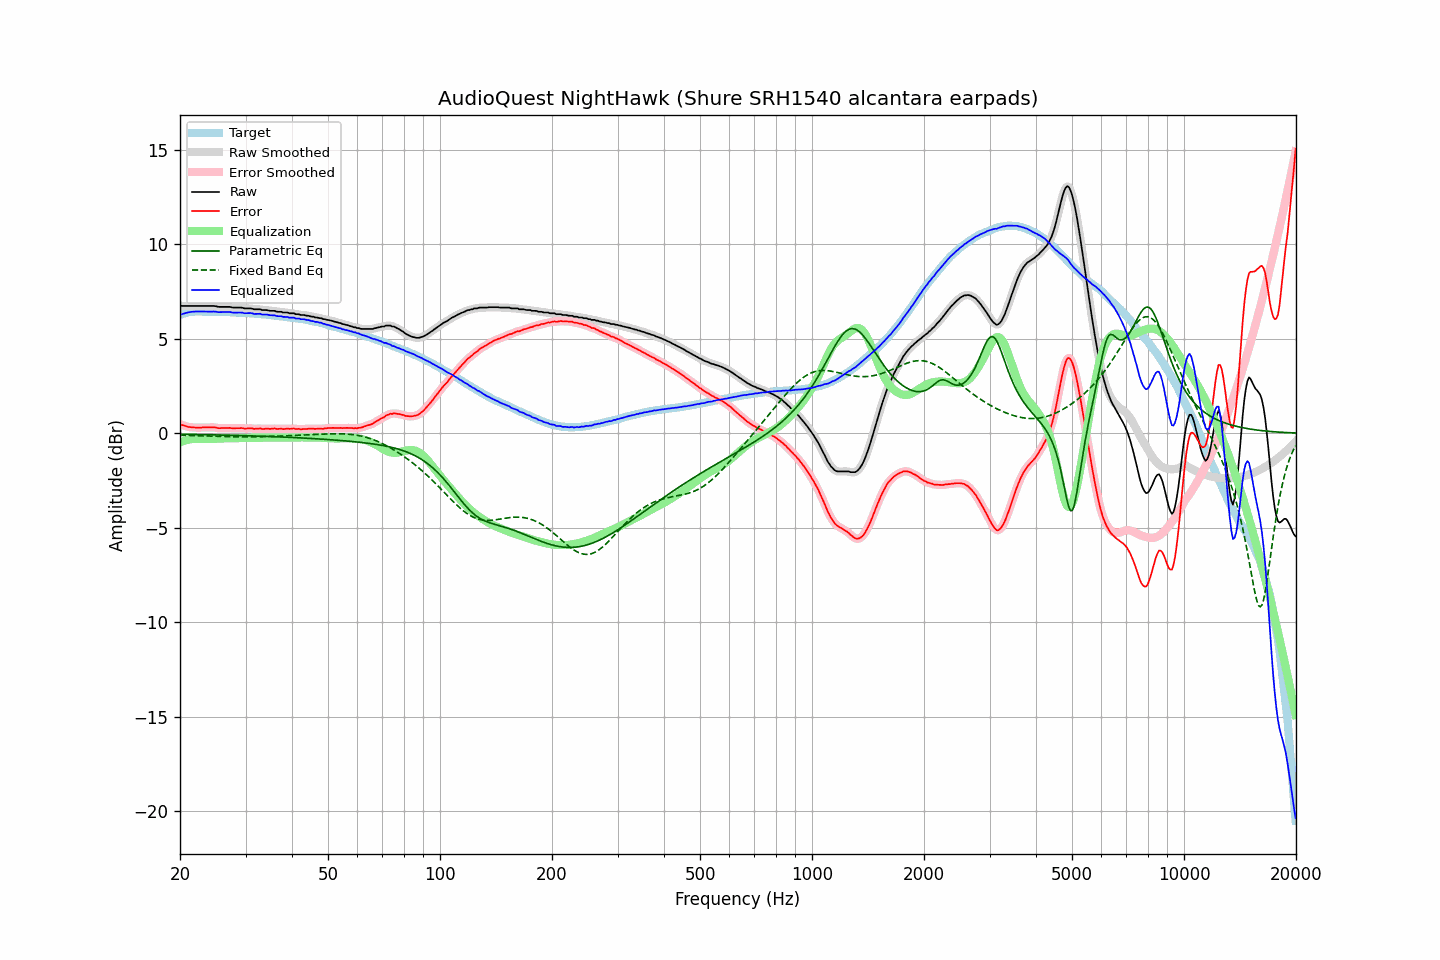

Source data for this figure (header and first rows):
frequency, raw, error, smoothed, error_smoothed, equalization, parametric_eq, fixed_band_eq, equalized_raw, equalized_smoothed, target
20.00, 6.75, 0.48, 6.74, 0.48, -0.48, -0.06, -0.11, 6.27, 6.27, 6.26
20.20, 6.74, 0.44, 6.74, 0.45, -0.45, -0.06, -0.11, 6.29, 6.29, 6.29
20.40, 6.74, 0.41, 6.74, 0.42, -0.42, -0.06, -0.11, 6.32, 6.32, 6.32
20.61, 6.74, 0.39, 6.74, 0.39, -0.39, -0.06, -0.11, 6.35, 6.35, 6.34
20.81, 6.74, 0.36, 6.74, 0.36, -0.37, -0.06, -0.11, 6.37, 6.37, 6.37
21.02, 6.74, 0.33, 6.74, 0.34, -0.35, -0.06, -0.12, 6.39, 6.39, 6.40
21.23, 6.74, 0.32, 6.74, 0.32, -0.33, -0.06, -0.12, 6.41, 6.41, 6.41
21.44, 6.74, 0.31, 6.74, 0.31, -0.31, -0.07, -0.12, 6.42, 6.42, 6.42
21.66, 6.74, 0.30, 6.74, 0.31, -0.30, -0.07, -0.12, 6.43, 6.43, 6.43
21.87, 6.74, 0.30, 6.74, 0.30, -0.30, -0.07, -0.13, 6.44, 6.44, 6.43
22.09, 6.74, 0.29, 6.74, 0.30, -0.30, -0.07, -0.13, 6.44, 6.44, 6.44
22.31, 6.74, 0.29, 6.74, 0.29, -0.30, -0.07, -0.13, 6.44, 6.44, 6.44
22.54, 6.74, 0.29, 6.74, 0.29, -0.30, -0.07, -0.13, 6.44, 6.44, 6.44
22.76, 6.74, 0.29, 6.74, 0.30, -0.30, -0.07, -0.14, 6.44, 6.44, 6.44
22.99, 6.74, 0.30, 6.74, 0.30, -0.30, -0.08, -0.14, 6.44, 6.44, 6.43
23.22, 6.74, 0.30, 6.74, 0.30, -0.30, -0.08, -0.14, 6.44, 6.44, 6.43
23.45, 6.74, 0.30, 6.74, 0.31, -0.30, -0.08, -0.15, 6.43, 6.43, 6.43
23.69, 6.74, 0.30, 6.74, 0.30, -0.31, -0.08, -0.15, 6.43, 6.43, 6.43
23.92, 6.74, 0.30, 6.74, 0.30, -0.31, -0.08, -0.15, 6.43, 6.43, 6.43
24.16, 6.74, 0.30, 6.74, 0.31, -0.31, -0.08, -0.15, 6.43, 6.43, 6.43
24.40, 6.74, 0.30, 6.74, 0.31, -0.30, -0.09, -0.16, 6.44, 6.44, 6.43
24.65, 6.74, 0.31, 6.73, 0.31, -0.30, -0.09, -0.16, 6.44, 6.44, 6.42
24.89, 6.73, 0.30, 6.72, 0.30, -0.29, -0.09, -0.16, 6.44, 6.43, 6.42
25.14, 6.71, 0.28, 6.71, 0.28, -0.29, -0.09, -0.17, 6.42, 6.42, 6.42
25.39, 6.69, 0.26, 6.69, 0.27, -0.28, -0.09, -0.17, 6.41, 6.41, 6.42
25.65, 6.69, 0.26, 6.69, 0.27, -0.28, -0.10, -0.17, 6.41, 6.41, 6.42
25.91, 6.69, 0.27, 6.69, 0.27, -0.28, -0.10, -0.17, 6.41, 6.41, 6.41
26.16, 6.69, 0.27, 6.69, 0.27, -0.27, -0.10, -0.18, 6.41, 6.41, 6.41
26.43, 6.69, 0.27, 6.69, 0.27, -0.27, -0.10, -0.18, 6.42, 6.42, 6.41
26.69, 6.69, 0.27, 6.69, 0.28, -0.27, -0.10, -0.18, 6.42, 6.42, 6.41
26.96, 6.69, 0.27, 6.69, 0.28, -0.27, -0.11, -0.18, 6.42, 6.42, 6.41
27.23, 6.69, 0.28, 6.68, 0.27, -0.27, -0.11, -0.19, 6.42, 6.41, 6.40
27.50, 6.67, 0.26, 6.67, 0.27, -0.27, -0.11, -0.19, 6.40, 6.40, 6.40
27.77, 6.65, 0.25, 6.65, 0.26, -0.27, -0.11, -0.19, 6.38, 6.39, 6.39
28.05, 6.65, 0.25, 6.65, 0.26, -0.27, -0.11, -0.19, 6.38, 6.38, 6.39
28.33, 6.65, 0.26, 6.65, 0.26, -0.26, -0.12, -0.19, 6.38, 6.38, 6.38
28.62, 6.65, 0.26, 6.65, 0.27, -0.26, -0.12, -0.19, 6.39, 6.39, 6.38
28.90, 6.65, 0.26, 6.65, 0.27, -0.26, -0.12, -0.20, 6.39, 6.39, 6.38
29.19, 6.65, 0.27, 6.64, 0.27, -0.26, -0.12, -0.20, 6.39, 6.38, 6.37
29.48, 6.64, 0.26, 6.63, 0.26, -0.26, -0.13, -0.20, 6.38, 6.37, 6.37
29.78, 6.61, 0.24, 6.62, 0.25, -0.26, -0.13, -0.20, 6.35, 6.36, 6.36
30.08, 6.61, 0.24, 6.61, 0.25, -0.26, -0.13, -0.20, 6.35, 6.35, 6.36
30.38, 6.61, 0.25, 6.61, 0.25, -0.25, -0.13, -0.20, 6.35, 6.35, 6.35
30.68, 6.61, 0.25, 6.61, 0.26, -0.25, -0.14, -0.20, 6.36, 6.36, 6.35
30.99, 6.61, 0.26, 6.60, 0.26, -0.25, -0.14, -0.20, 6.36, 6.35, 6.34
31.30, 6.59, 0.25, 6.58, 0.25, -0.25, -0.14, -0.20, 6.34, 6.34, 6.33
31.61, 6.56, 0.22, 6.57, 0.24, -0.25, -0.14, -0.20, 6.31, 6.32, 6.33
31.93, 6.56, 0.23, 6.56, 0.23, -0.24, -0.15, -0.19, 6.31, 6.31, 6.32
32.24, 6.56, 0.24, 6.56, 0.24, -0.24, -0.15, -0.19, 6.32, 6.32, 6.31
32.57, 6.56, 0.24, 6.56, 0.25, -0.24, -0.15, -0.19, 6.32, 6.32, 6.31
32.89, 6.56, 0.25, 6.54, 0.24, -0.24, -0.16, -0.19, 6.32, 6.31, 6.30
33.22, 6.52, 0.22, 6.53, 0.23, -0.23, -0.16, -0.19, 6.28, 6.30, 6.29
33.55, 6.52, 0.22, 6.52, 0.23, -0.23, -0.16, -0.18, 6.28, 6.29, 6.29
33.89, 6.52, 0.23, 6.51, 0.23, -0.24, -0.17, -0.18, 6.28, 6.28, 6.28
34.23, 6.52, 0.24, 6.51, 0.24, -0.24, -0.17, -0.18, 6.28, 6.27, 6.27
34.57, 6.50, 0.23, 6.50, 0.23, -0.23, -0.17, -0.18, 6.26, 6.26, 6.26
34.92, 6.48, 0.22, 6.48, 0.23, -0.23, -0.18, -0.17, 6.24, 6.25, 6.25
35.27, 6.48, 0.23, 6.48, 0.24, -0.24, -0.18, -0.17, 6.24, 6.24, 6.24
35.62, 6.48, 0.24, 6.47, 0.24, -0.24, -0.18, -0.17, 6.24, 6.24, 6.23
35.97, 6.48, 0.25, 6.46, 0.24, -0.24, -0.19, -0.16, 6.24, 6.23, 6.22
... 635 more rows
